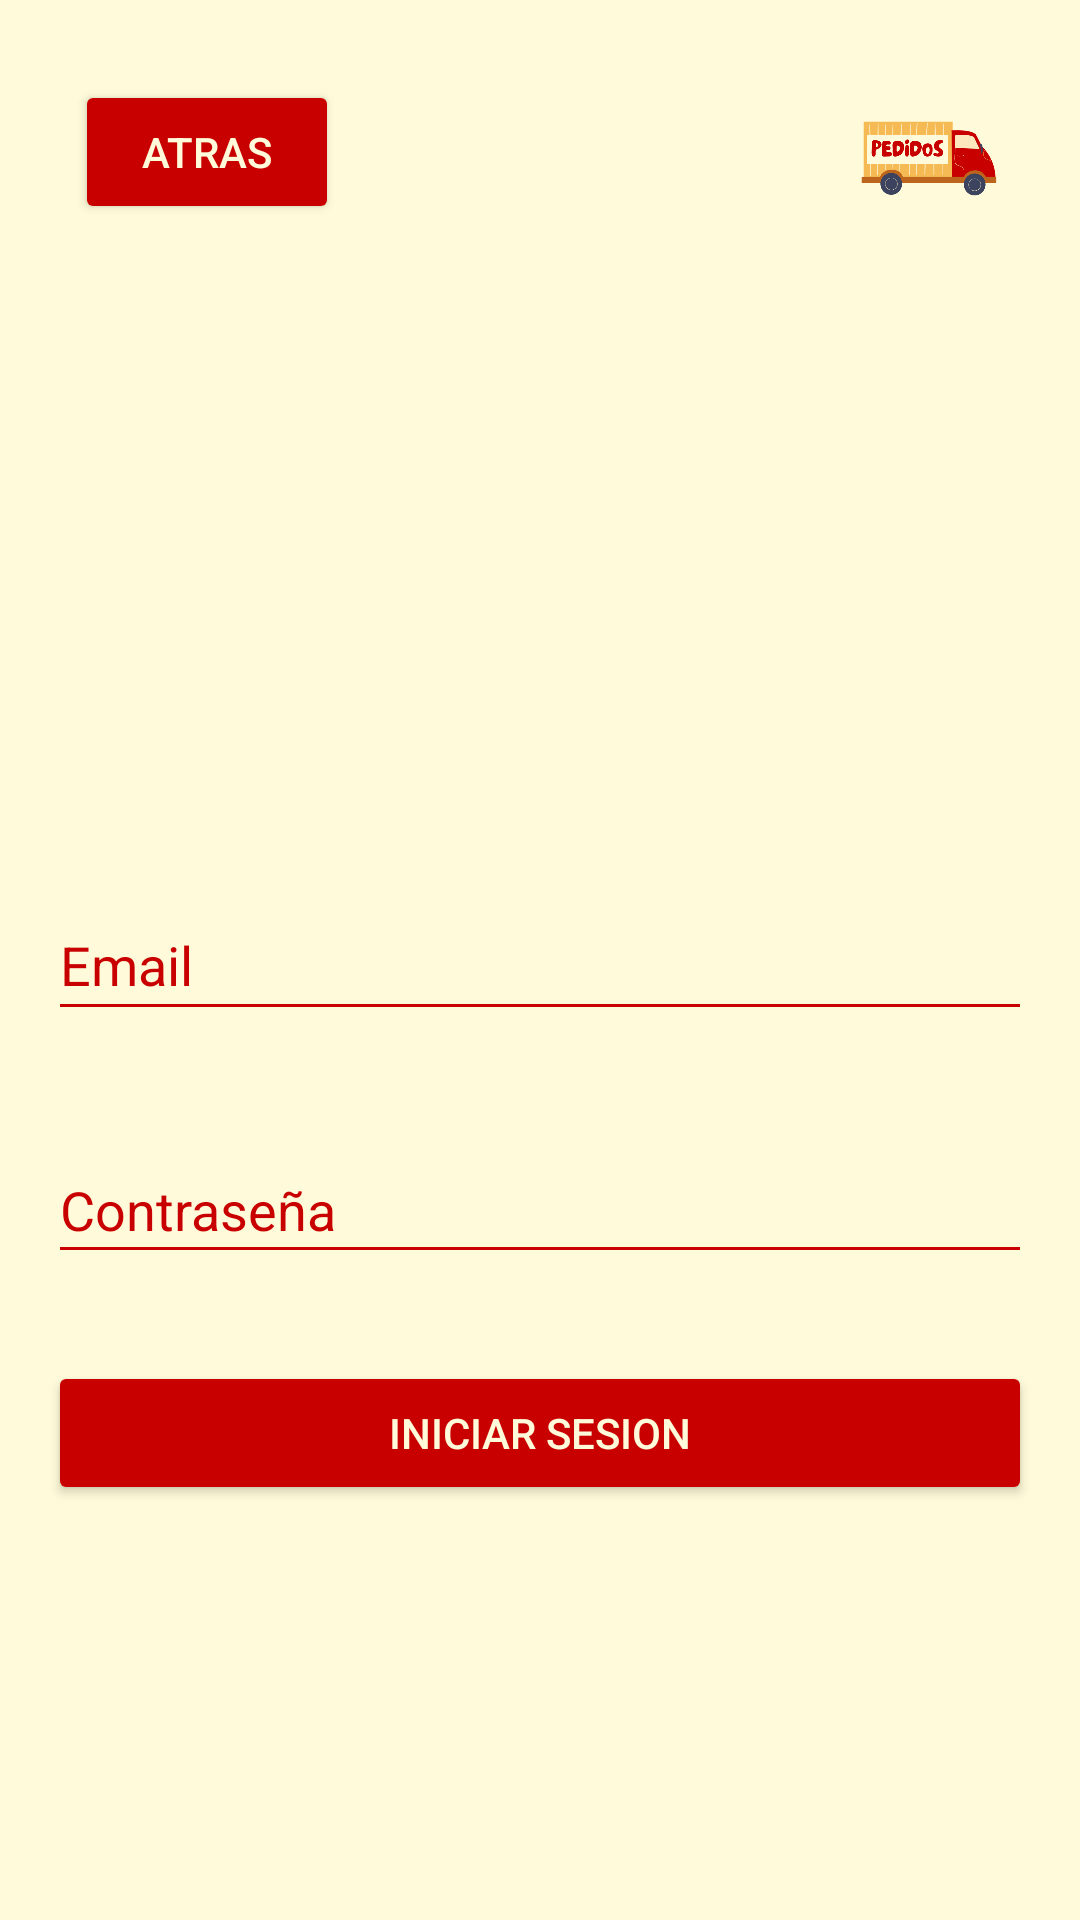

The Android layout XML behind this screen, and the referenced resources:
<!-- AndroidManifest.xml: application theme Theme.EconoMandoApp -->
<!-- res/layout/fragment_login.xml -->
<?xml version="1.0" encoding="utf-8"?>
<androidx.constraintlayout.widget.ConstraintLayout xmlns:android="http://schemas.android.com/apk/res/android"
    xmlns:app="http://schemas.android.com/apk/res-auto"
    xmlns:tools="http://schemas.android.com/tools"
    android:id="@+id/relativeLayout"
    android:layout_width="match_parent"
    android:layout_height="match_parent"
    android:background="#FFFBDA">

    <ImageView
        android:id="@+id/imageView3"
        android:layout_width="58dp"
        android:layout_height="53dp"
        android:src="@drawable/camion"
        app:layout_constraintBottom_toBottomOf="parent"
        app:layout_constraintEnd_toEndOf="parent"
        app:layout_constraintHorizontal_bias="0.929"
        app:layout_constraintStart_toStartOf="parent"
        app:layout_constraintTop_toTopOf="parent"
        app:layout_constraintVertical_bias="0.045" />

    <EditText
        android:id="@+id/et_Username"
        android:layout_width="0dp"
        android:layout_height="47dp"
        android:layout_marginStart="16dp"
        android:layout_marginEnd="16dp"
        android:backgroundTint="#C80000"
        android:hint="Email"
        android:textColor="#C80000"
        android:textColorHint="#C80000"
        app:layout_constraintBottom_toBottomOf="parent"
        app:layout_constraintEnd_toEndOf="parent"
        app:layout_constraintHorizontal_bias="0.347"
        app:layout_constraintStart_toStartOf="parent"
        app:layout_constraintTop_toTopOf="parent" />

    <EditText
        android:id="@+id/et_Password"
        android:layout_width="0dp"
        android:layout_height="46dp"
        android:layout_marginStart="16dp"
        android:layout_marginTop="30dp"
        android:layout_marginEnd="16dp"
        android:backgroundTint="#C80000"
        android:hint="Contraseña"
        android:inputType="textPassword"
        android:textColor="#C80000"
        android:textColorHint="#C80000"
        app:layout_constraintBottom_toBottomOf="parent"
        app:layout_constraintEnd_toEndOf="parent"
        app:layout_constraintHorizontal_bias="0.347"
        app:layout_constraintStart_toStartOf="parent"
        app:layout_constraintTop_toBottomOf="@+id/et_Username"
        app:layout_constraintVertical_bias="0.022" />

    <Button
        android:id="@+id/btn_Confirm_Login"
        android:layout_width="0dp"
        android:layout_height="wrap_content"
        android:layout_marginStart="16dp"
        android:layout_marginEnd="16dp"
        android:backgroundTint="#C80000"
        android:text="Iniciar Sesion"
        android:textColor="#FFFBDA"
        app:layout_constraintBottom_toBottomOf="parent"
        app:layout_constraintEnd_toEndOf="parent"
        app:layout_constraintHorizontal_bias="0.47"
        app:layout_constraintStart_toStartOf="parent"
        app:layout_constraintTop_toBottomOf="@+id/et_Password"
        app:layout_constraintVertical_bias="0.174" />

    <Button
        android:id="@+id/btn_Back_Login"
        android:layout_width="wrap_content"
        android:layout_height="wrap_content"
        android:backgroundTint="#C80000"
        android:text="Atras"
        android:textColor="#FFFBDA"
        app:layout_constraintBottom_toBottomOf="parent"
        app:layout_constraintEnd_toEndOf="parent"
        app:layout_constraintHorizontal_bias="0.092"
        app:layout_constraintStart_toStartOf="parent"
        app:layout_constraintTop_toTopOf="parent"
        app:layout_constraintVertical_bias="0.045" />

</androidx.constraintlayout.widget.ConstraintLayout>
<!-- resources referenced by this layout -->
<resources>
  <!-- drawable camion: png bitmap (drawable, 22180 bytes) -->
  <style name="Theme.EconoMandoApp" parent="Theme.MaterialComponents.DayNight.DarkActionBar">
          
          <item name="colorPrimary">@color/purple_500</item>
          <item name="colorPrimaryVariant">@color/purple_700</item>
          <item name="colorOnPrimary">@color/white</item>
          
          <item name="colorSecondary">@color/teal_200</item>
          <item name="colorSecondaryVariant">@color/teal_700</item>
          <item name="colorOnSecondary">@color/black</item>
          
          <item name="android:statusBarColor">?attr/colorPrimaryVariant</item>
          
      </style>
  <!-- not gathered from this repository: default colours our renderer supplied (Android Studio template values) -->
  <color name="purple_500">#FF6200EE</color>
  <color name="purple_700">#FF3700B3</color>
  <color name="teal_200">#FF03DAC5</color>
  <color name="teal_700">#FF018786</color>
  <color name="black">#FF000000</color>
  <color name="white">#FFFFFFFF</color>
</resources>
